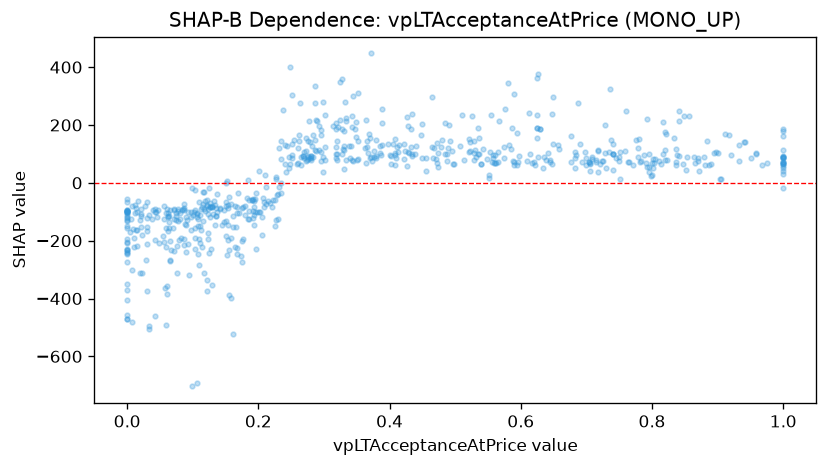

Values plotted in this chart, from the file beside it:
feature_value, shap_value
0.87, 74.03
0.837, 63.13
0.389, 206.2
0.565, 73.32
0.377, 109.3
0.379, 94.38
0.535, 99.69
0.817, 98.03
0.765, 72.48
0.676, 72.75
0.699, 63.3
0.617, 70.21
0.62, 73.64
0.699, 85.88
0.853, 87.71
0.796, 54.86
0.158, -73.64
0.107, -103.4
0.081, -104.9
0.373, 74.46
0.729, 101.7
0.752, 12.89
0.428, 106.9
0.118, -63.56
0.121, -81.77
0.207, -51.61
0.09, -117.4
0.126, -85.12
0.126, -69.13
0.044, -101.5
0.062, -104.9
0.074, -129.7
0.074, -104
0.093, -99.44
0.077, -90.82
0.103, -93.15
0.152, 4.62
0.177, -83.37
0.071, -90.82
0.08, -126
0.126, -84.39
0.113, -91.38
0.091, -129.5
0.117, -30.81
0.117, -88.93
0.142, -86.48
0.302, 80.29
0.195, -100.3
0.296, 107.2
0.115, -30.98
0.186, -98.84
0.333, 79.07
0.274, 79.42
0.409, 59.92
0.556, 73.35
0.314, 197.9
0.156, -49.08
0.644, 72.89
0.621, 61.21
0.423, 110.2
... 627 more rows
